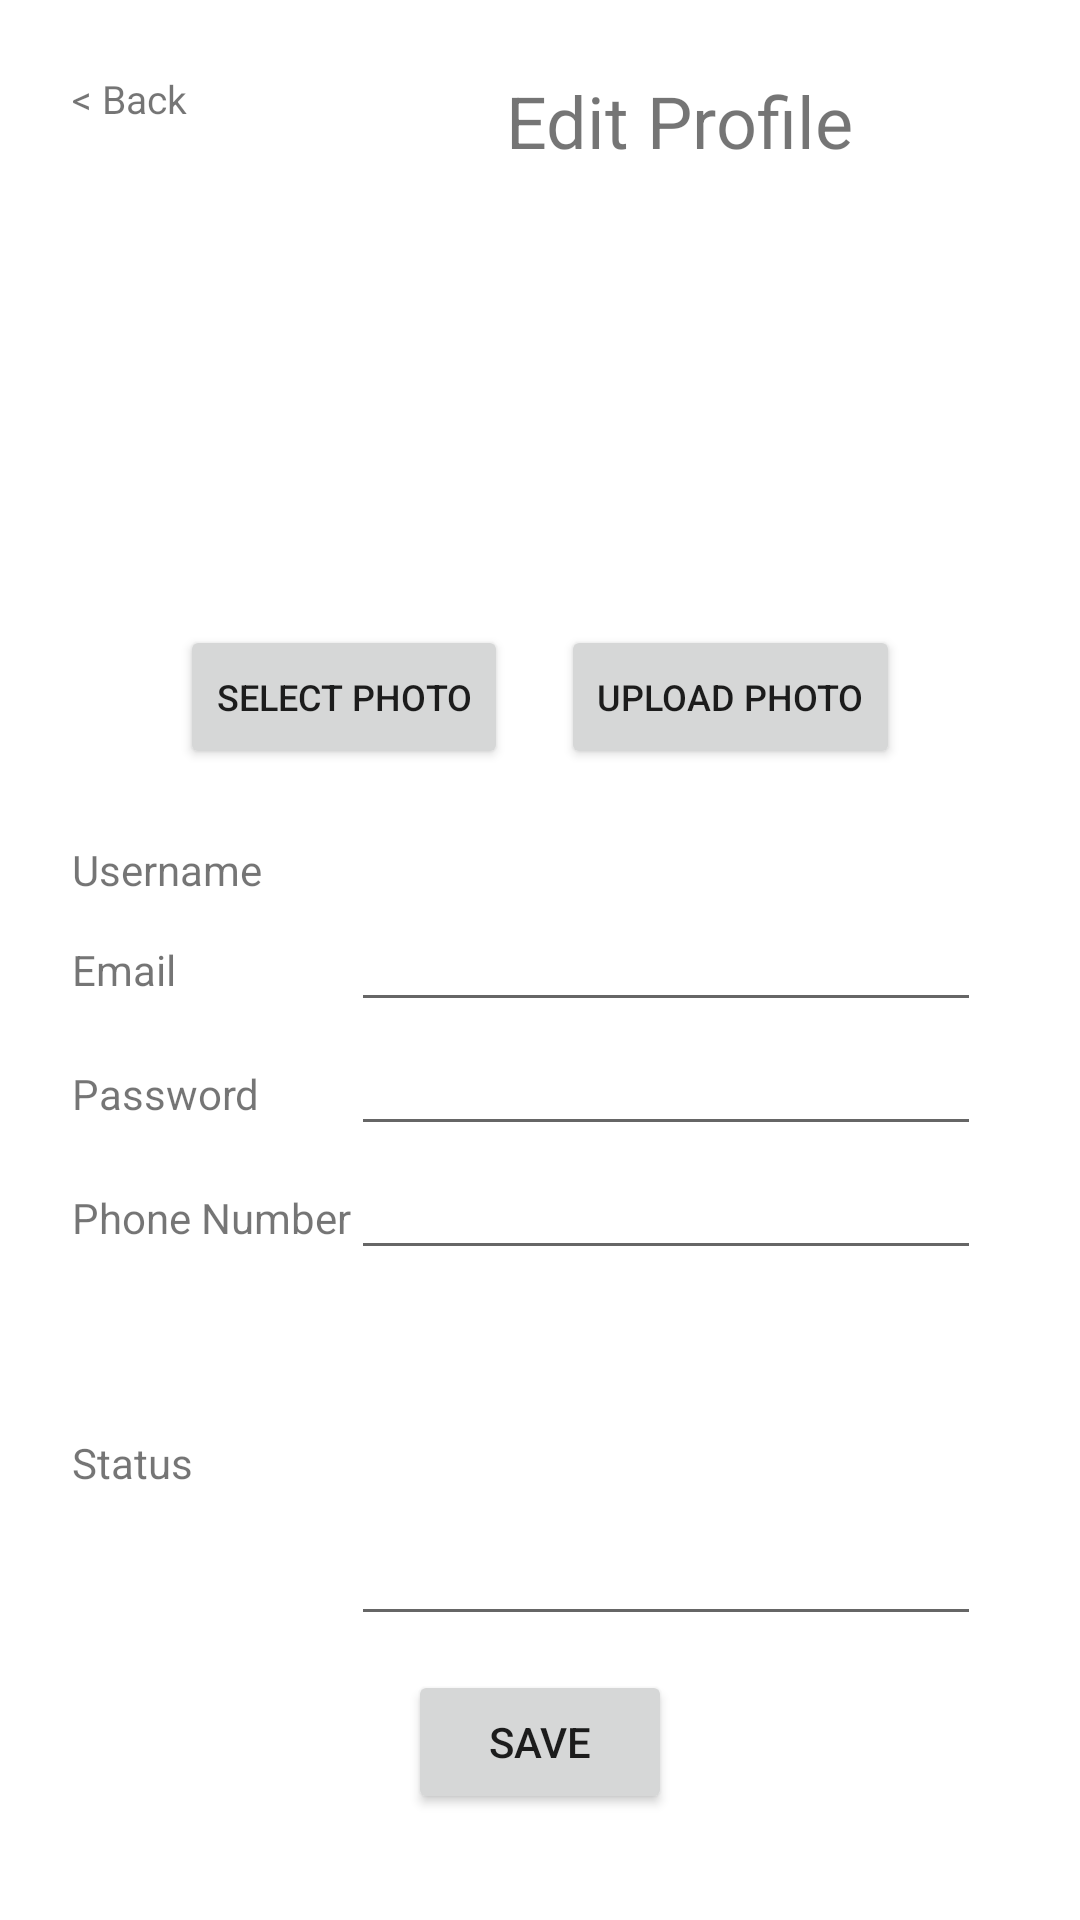

Layout XML and referenced resources for this Android screen:
<!-- AndroidManifest.xml: application theme Theme.KitaBercerita -->
<!-- res/layout/activity_edit_profile.xml -->
<?xml version="1.0" encoding="utf-8"?>
<GridLayout xmlns:android="http://schemas.android.com/apk/res/android"
    xmlns:app="http://schemas.android.com/apk/res-auto"
    xmlns:tools="http://schemas.android.com/tools"
    android:layout_width="match_parent"
    android:layout_height="match_parent"
    android:padding="24dp"
    android:columnCount="2"
    tools:context=".EditProfileActivity">

    <TextView
        android:id="@+id/backBtn"
        android:layout_width="wrap_content"
        android:layout_height="wrap_content"
        android:layout_row="0"
        android:layout_column="0"
        android:text="&lt; Back"
        android:textSize="13dp"
        />

    <TextView
        android:layout_width="wrap_content"
        android:layout_height="wrap_content"
        android:layout_row="0"
        android:layout_column="1"
        android:text="Edit Profile"
        android:textSize="24sp"
        android:layout_gravity="center"
        android:layout_marginBottom="24dp" />

    <TextView
        android:layout_width="wrap_content"
        android:layout_height="wrap_content"
        android:layout_row="3"
        android:layout_column="0"
        android:text="Username" />

    <TextView
        android:id="@+id/nameTv"
        android:layout_width="wrap_content"
        android:layout_height="wrap_content"
        android:layout_row="3"
        android:layout_column="1" />

    <TextView
        android:layout_width="wrap_content"
        android:layout_height="wrap_content"
        android:layout_row="5"
        android:layout_column="0"
        android:text="Email" />

    <TextView
        android:layout_width="wrap_content"
        android:layout_height="wrap_content"
        android:layout_row="9"
        android:layout_column="0"
        android:text="Status" />

    <EditText
        android:id="@+id/statusEt"
        android:layout_width="wrap_content"
        android:layout_height="122dp"
        android:layout_row="9"
        android:layout_column="1"
        android:ems="10"
        android:inputType="text" />

    <Button
        android:id="@+id/saveBtn"
        android:layout_width="wrap_content"
        android:layout_height="wrap_content"
        android:layout_row="10"
        android:layout_column="0"
        android:layout_columnSpan="2"
        android:layout_gravity="center"
        android:text="Save" />

    <TextView
        android:layout_width="wrap_content"
        android:layout_height="wrap_content"
        android:layout_row="6"
        android:layout_column="0"
        android:text="Password" />

    <TextView
        android:layout_width="wrap_content"
        android:layout_height="wrap_content"
        android:layout_row="7"
        android:layout_column="0"
        android:text="Phone Number" />

    <EditText
        android:id="@+id/phoneNumberEt"
        android:layout_width="wrap_content"
        android:layout_height="wrap_content"
        android:layout_row="7"
        android:layout_column="1"
        android:ems="10"
        android:inputType="phone" />

    <EditText
        android:id="@+id/emailEt"
        android:layout_width="wrap_content"
        android:layout_height="wrap_content"
        android:layout_row="5"
        android:layout_column="1"
        android:ems="10"
        android:inputType="textEmailAddress" />

    <EditText
        android:id="@+id/passEt"
        android:layout_width="wrap_content"
        android:layout_height="wrap_content"
        android:layout_row="6"
        android:layout_column="1"
        android:ems="10"
        android:inputType="textPassword" />

    <ImageView
        android:id="@+id/imageView"
        android:layout_width="120dp"
        android:layout_height="120dp"
        android:layout_marginBottom="8dp"
        android:layout_row="1"
        android:layout_column="0"
        android:layout_columnSpan="2"
        android:layout_gravity="center" />

    <Button
        android:id="@+id/uploadBtn"
        android:layout_width="wrap_content"
        android:layout_height="wrap_content"
        android:layout_row="2"
        android:layout_column="0"
        android:layout_columnSpan="2"
        android:layout_gravity="right"
        android:text="Upload Photo"
        android:textSize="12sp"
        android:layout_marginBottom="24dp"
        android:layout_marginRight="36dp" />

    <Button
        android:id="@+id/selectBtn"
        android:layout_width="wrap_content"
        android:layout_height="wrap_content"
        android:layout_row="2"
        android:layout_column="0"
        android:layout_columnSpan="2"
        android:layout_gravity="left"
        android:text="Select Photo"
        android:textSize="12sp"
        android:layout_marginBottom="24dp"
        android:layout_marginLeft="36dp" />


</GridLayout>
<!-- resources referenced by this layout -->
<resources>
  <style name="Theme.KitaBercerita" parent="Theme.MaterialComponents.DayNight.DarkActionBar">
          
          <item name="colorPrimary">@color/purple_500</item>
          <item name="colorPrimaryVariant">@color/purple_700</item>
          <item name="colorOnPrimary">@color/white</item>
          
          <item name="colorSecondary">@color/teal_200</item>
          <item name="colorSecondaryVariant">@color/teal_700</item>
          <item name="colorOnSecondary">@color/black</item>
          
          <item name="android:statusBarColor">?attr/colorPrimaryVariant</item>
          
      </style>
  <color name="purple_500">#FDE8A0</color>
  <color name="purple_700">#FCBC65</color>
  <color name="white">#FFFFFFFF</color>
  <color name="teal_200">#FF03DAC5</color>
  <color name="teal_700">#FF018786</color>
  <color name="black">#FF000000</color>
</resources>
